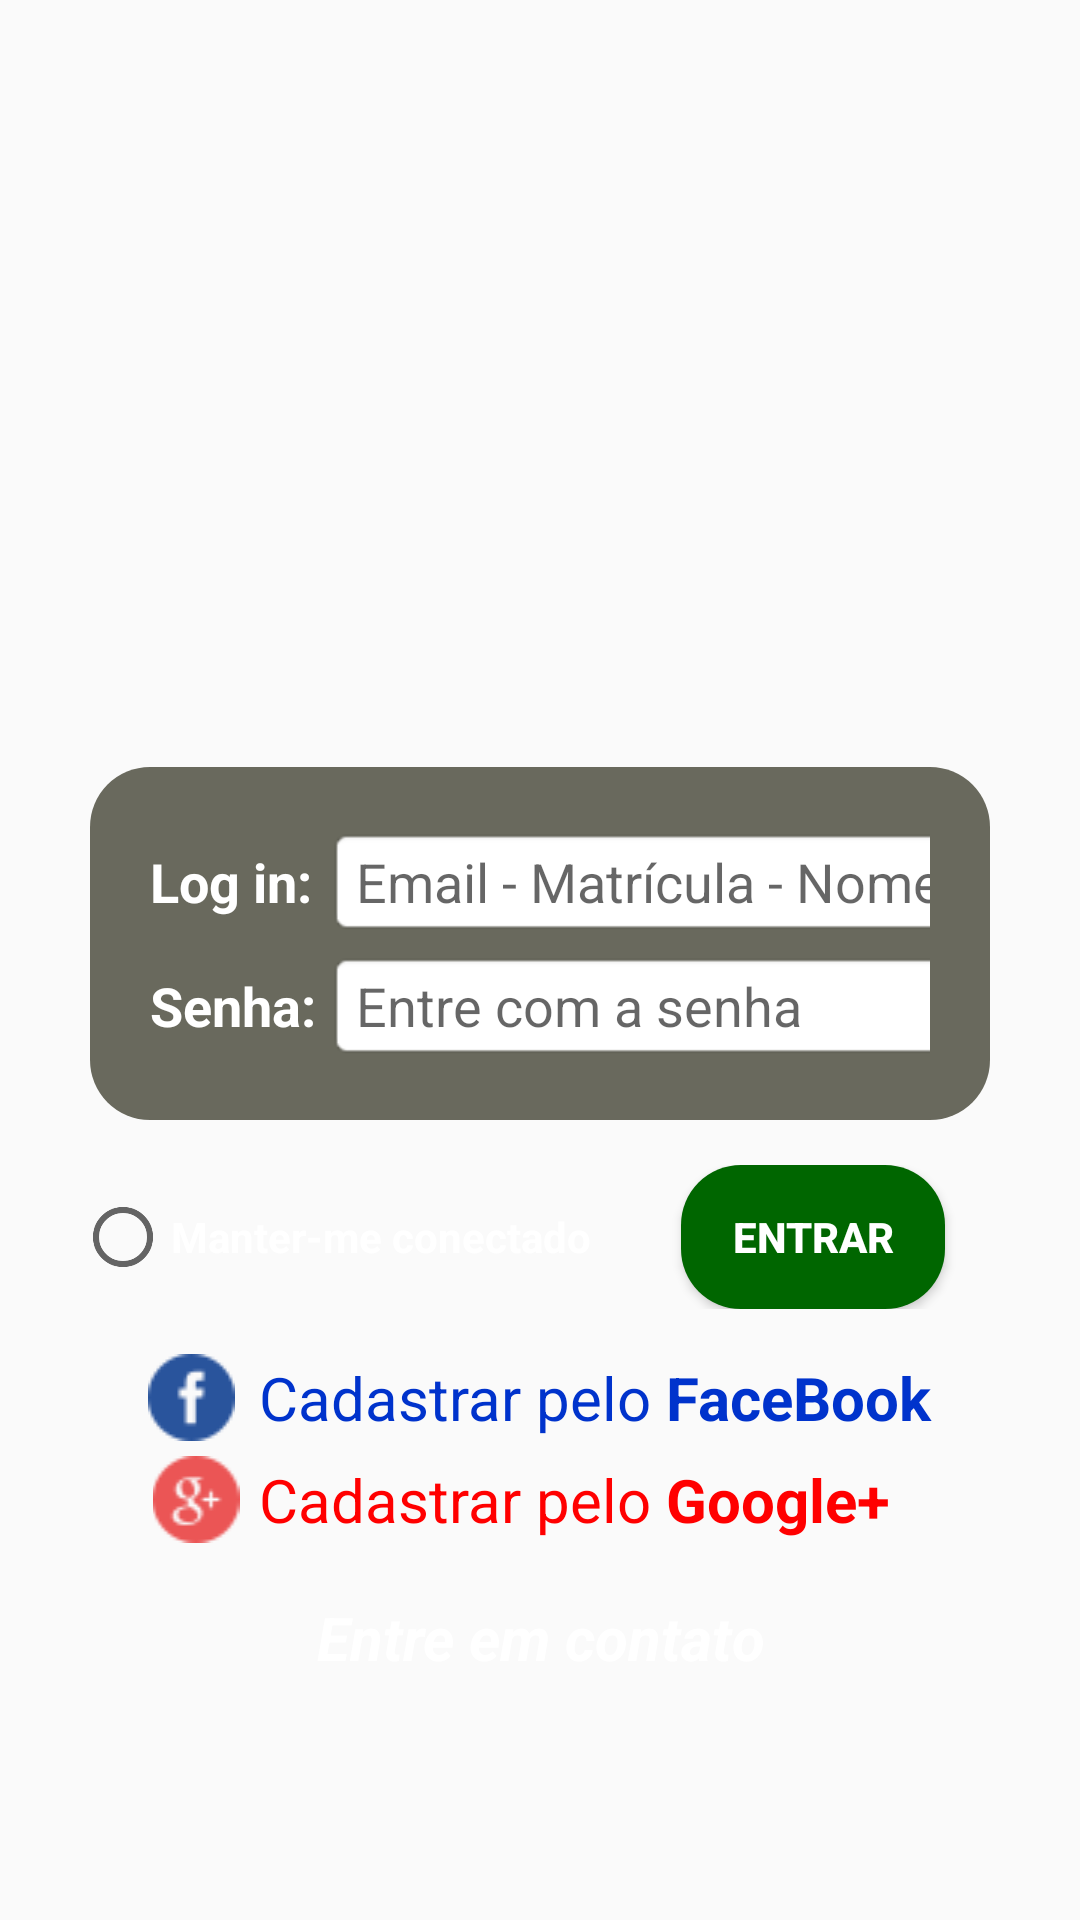

Reconstruct the res/layout file that produces this screen, plus the resources it refers to.
<!-- AndroidManifest.xml: application theme AppTheme -->
<!-- res/layout/activity_main.xml -->
<LinearLayout xmlns:android="http://schemas.android.com/apk/res/android"
    xmlns:tools="http://schemas.android.com/tools"
    xmlns:app="http://schemas.android.com/apk/res-auto"
    android:layout_width="match_parent"
    android:layout_height="match_parent"
    android:orientation="vertical"
    android:gravity="center"
    android:background="@drawable/gym_background"
    tools:context=".MainActivity">

    <ImageView android:layout_width="150dp"
        android:layout_height="150dp"
        android:src="@drawable/gym_icon"
        android:adjustViewBounds="true"
        android:layout_marginBottom="25dp"
        />

    <TableLayout
        android:layout_width="wrap_content"
        android:layout_height="wrap_content"
        android:stretchColumns="1"
        style="@style/marginLeftAndRight"
        android:background="@drawable/something_rounded"
        android:padding="20dp"
        >

        <TableRow
            android:layout_marginBottom="5dp">
            <TextView
                android:layout_marginRight="5dp"
                android:textStyle="bold"
                android:textSize="18sp"
                android:textColor="#ffffff"
                android:text="Log in:"/>
            <AutoCompleteTextView
                android:hint="@string/editTextHint"
                android:background="@android:drawable/editbox_background_normal"/>
        </TableRow>

        <TableRow>
            <TextView
                android:textStyle="bold"
                android:textSize="18sp"
                android:textColor="#ffffff"
                android:text="Senha:"/>
            <AutoCompleteTextView
                android:hint="@string/editTextSenha"
                android:background="@android:drawable/editbox_background_normal" />
        </TableRow>

    </TableLayout>
    <LinearLayout
        android:layout_margin="15dp"
        android:orientation="horizontal"
        android:gravity="right"
        android:layout_width="match_parent"
        android:layout_height="wrap_content">

        <RadioButton
            android:layout_width="wrap_content"
            android:layout_height="wrap_content"
            android:text="Manter-me conectado"
            android:textColor="#ffffff"
            android:textStyle="bold"
            android:textColorHighlight="#30a9f4"
            />

    <Button
        android:id="@+id/getIn"
        android:layout_width="wrap_content"
        android:layout_height="wrap_content"
        android:text="ENTRAR"
        style="@style/marginLeftAndRight"
        android:background="@drawable/rounded_btn_cool"
        android:textColor="#ffffff"
        android:textStyle="bold"
        android:padding="13dp"
        android:elevation="2dp"
        />
    </LinearLayout>

    <TableLayout
        android:layout_width="match_parent"
        android:layout_height="wrap_content">

        <TableRow
            android:layout_marginBottom="5dp"
            android:gravity="center">
            <ImageView
                android:layout_marginRight="8dp"
                android:src="@drawable/_face"/>
            <TextView
                android:textSize="20sp"
                android:textColor="#0033CC"
                android:text="@string/registration_registerBy"/>
            <TextView
                android:textSize="20sp"
                android:textColor="#0033CC"
                android:text=" FaceBook" android:textStyle="bold"/>
        </TableRow>

        <TableRow
            android:layout_marginBottom="8dp"
            android:gravity="center">
            <ImageView
                android:layout_marginRight="5dp"
                android:src="@drawable/_google"/>
            <TextView
                android:textSize="20sp"
                android:textColor="#FF0000"
                android:text="@string/registration_registerBy"/>
            <TextView
                android:textSize="20sp"
                android:textColor="#FF0000"
                android:text=" Google+" android:textStyle="bold"/>
        </TableRow>

    </TableLayout>

    <TextView
        android:layout_width="match_parent"
        android:layout_height="wrap_content"
        android:gravity="center"
        android:text="@string/registration_getInTouchWithTheGym"
        android:textSize="20sp"
        android:layout_marginTop="10dp"
        android:textColor="#ffffff"
        android:textStyle="bold|italic"
        />
</LinearLayout>
<!-- resources referenced by this layout -->
<resources>
  <!-- drawable _face: png bitmap (drawable, 625 bytes) -->
  <!-- drawable _google: png bitmap (drawable, 811 bytes) -->
  <!-- drawable rounded_btn_cool (drawable) -->
  <?xml version="1.0" encoding="utf-8"?>
  <shape xmlns:android="http://schemas.android.com/apk/res/android"
      android:shape="rectangle">
      <solid android:color="#006600" />
      <corners android:bottomRightRadius="20dip"
          android:bottomLeftRadius="20dip"
          android:topRightRadius="20dip"
          android:topLeftRadius="20dip"/>
  </shape>
  <!-- drawable something_rounded (drawable) -->
  <?xml version="1.0" encoding="utf-8"?>
  <shape xmlns:android="http://schemas.android.com/apk/res/android"
      android:shape="rectangle">
      <solid android:color="#69695D" />
      <corners android:bottomRightRadius="20dip"
          android:bottomLeftRadius="20dip"
          android:topRightRadius="20dip"
          android:topLeftRadius="20dip"/>
  </shape>
  <string name="editTextHint">Email - Matrícula - Nome</string>
  <string name="editTextSenha">Entre com a senha</string>
  <string name="registration_getInTouchWithTheGym">Entre em contato</string>
  <string name="registration_registerBy">Cadastrar pelo</string>
  <style name="marginLeftAndRight">
          <item name="android:layout_marginRight">30dp</item>
          <item name="android:layout_marginLeft">30dp</item>
      </style>
  <style name="AppTheme" parent="Theme.AppCompat.Light.NoActionBar">
          
      </style>
</resources>
